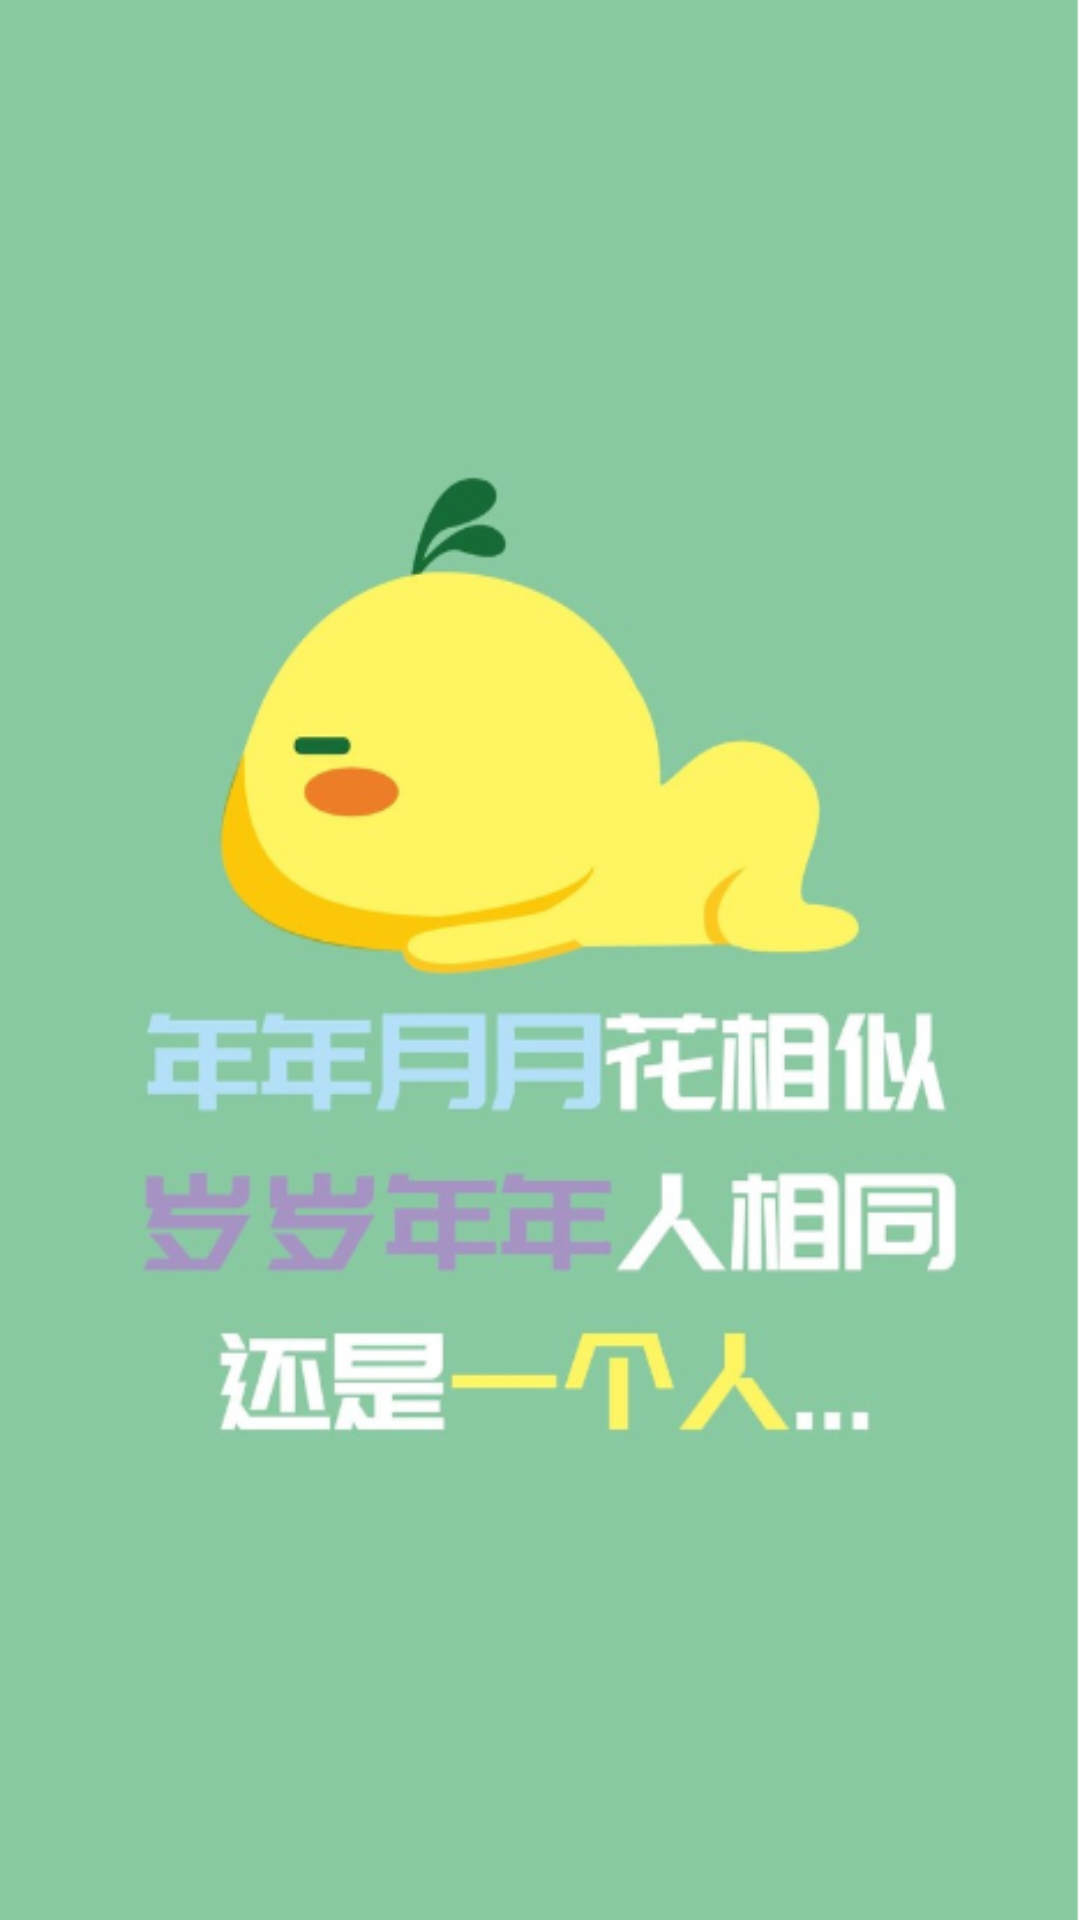

Produce the Android XML layout that renders to this screen, including the resource entries it uses.
<!-- AndroidManifest.xml: application theme AppTheme -->
<!-- res/layout/title_three.xml -->
<?xml version="1.0" encoding="utf-8"?>
<LinearLayout xmlns:android="http://schemas.android.com/apk/res/android"
    android:layout_width="match_parent"
    android:layout_height="match_parent"
    android:orientation="vertical"
    >
    <ImageView
        android:layout_width="match_parent"
        android:layout_height="match_parent"
        android:background="@drawable/l3"
        />


</LinearLayout>
<!-- resources referenced by this layout -->
<resources>
  <!-- drawable l3: png bitmap (drawable, 129226 bytes) -->
  <style name="AppTheme" parent="Theme.AppCompat.Light.DarkActionBar">
          
          <item name="colorPrimary">@color/colorPrimary</item>
          <item name="colorPrimaryDark">@color/colorPrimaryDark</item>
          <item name="colorAccent">@color/colorAccent</item>
      </style>
  <!-- not gathered from this repository: default colours our renderer supplied (Android Studio template values) -->
  <color name="colorPrimary">#FF6200EE</color>
  <color name="colorPrimaryDark">#FF3700B3</color>
  <color name="colorAccent">#FF03DAC5</color>
</resources>
